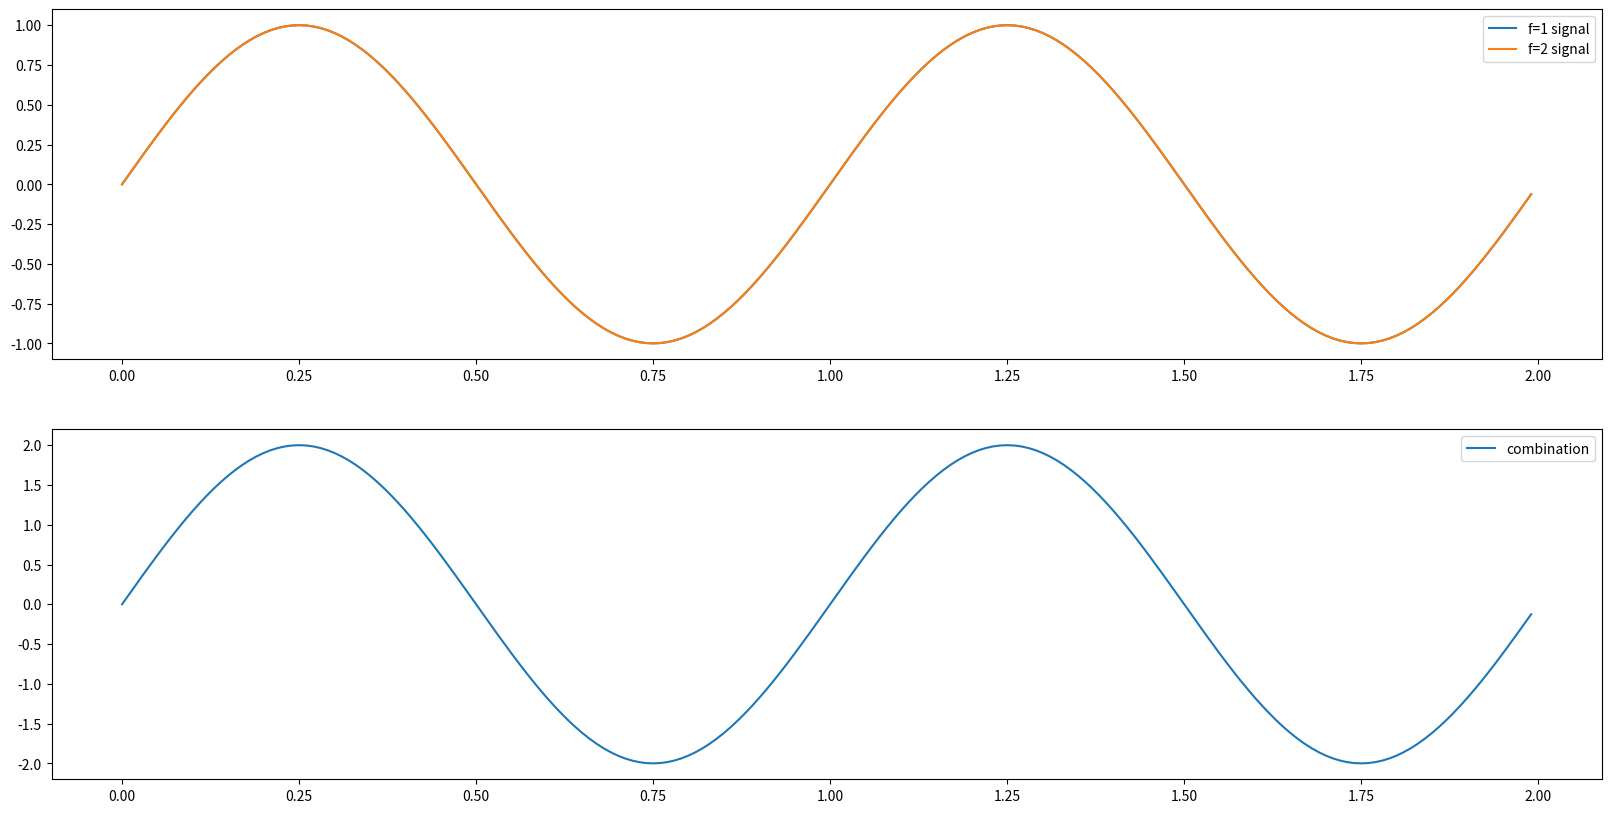
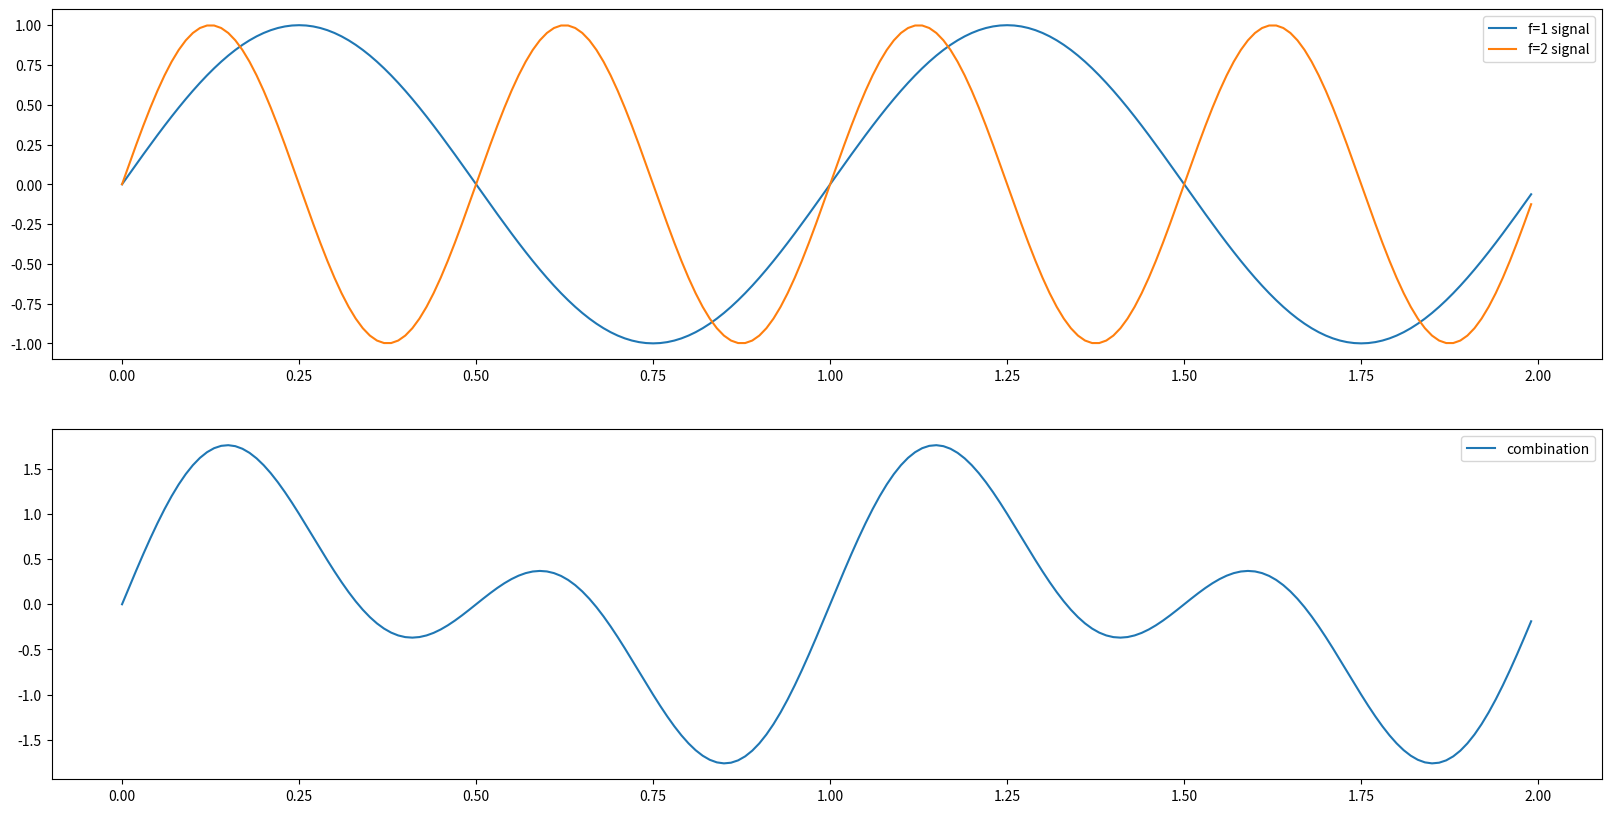
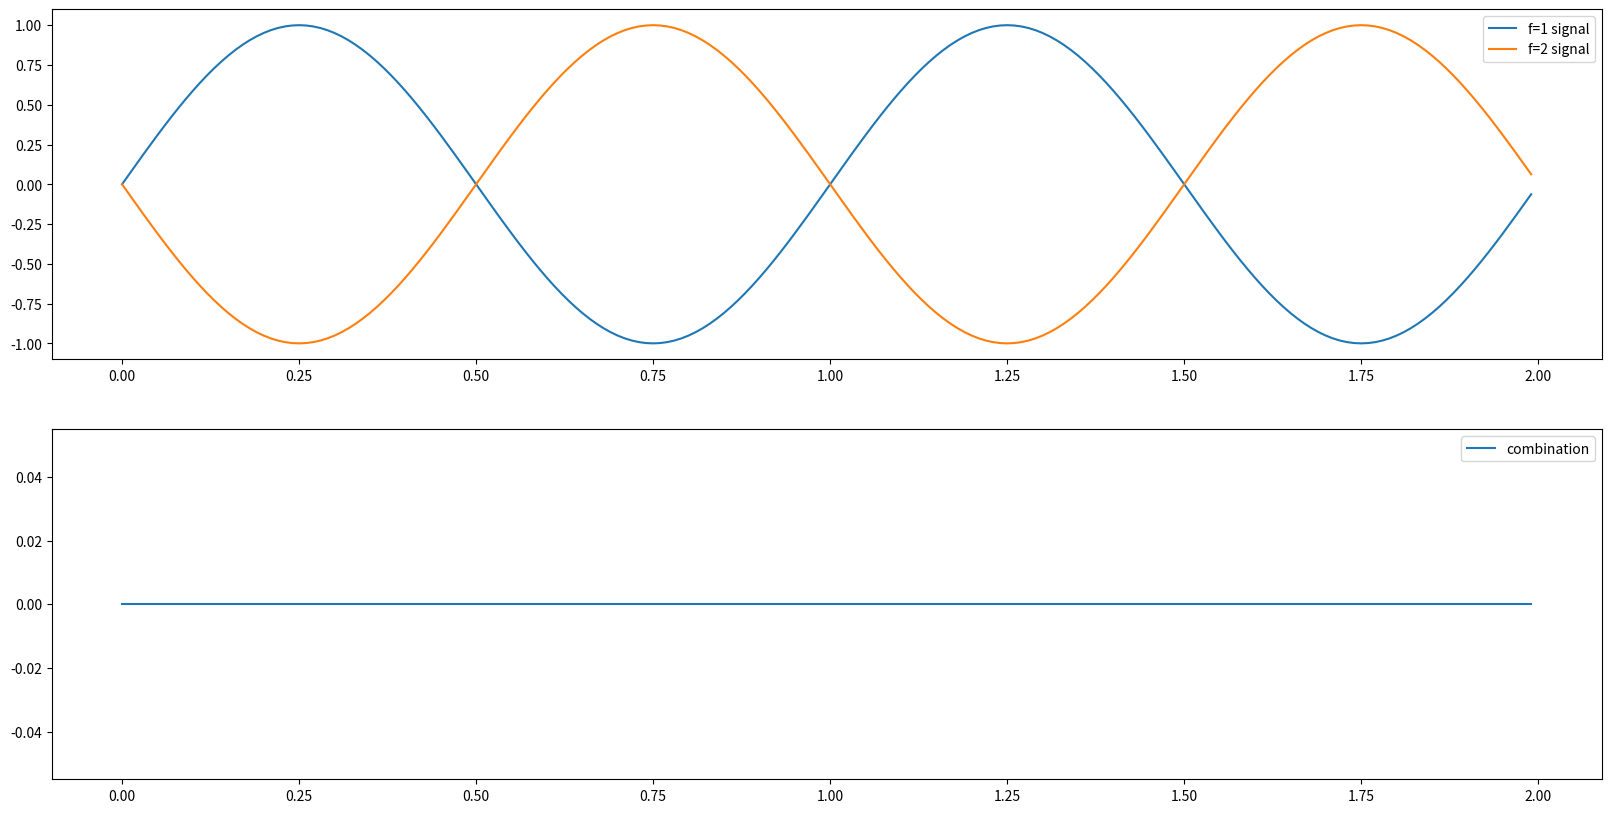
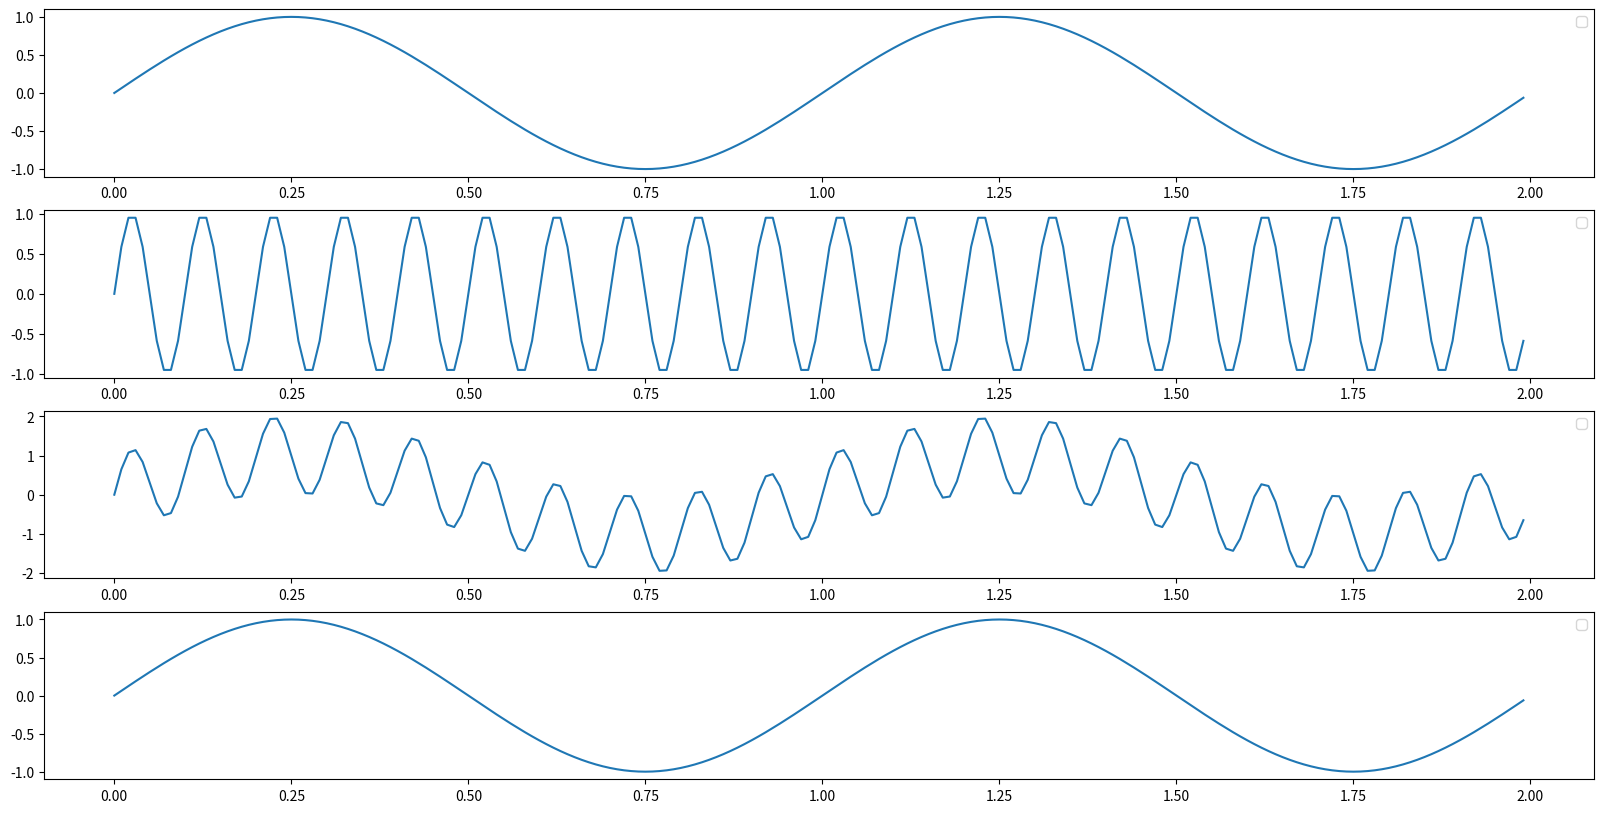

The matplotlib source for these figures, in order:
import numpy as np
import matplotlib.pyplot as plt

duration_secs = 2
t = np.arange(0, duration_secs, 0.01)

def generate_signal(time, amplitude, frequency, phase):
    return amplitude * np.sin(2 * np.pi * frequency * time + phase)

signal_1 = generate_signal(t, 1, 1, 0)
signal_2 = generate_signal(t, 1, 1, 0)
signal_3 = signal_1 + signal_2

fig, (all, combined_only) = plt.subplots(2,1)

fig.set_figheight(10)
fig.set_figwidth(20)

all.plot(t, signal_1)
all.plot(t, signal_2)
combined_only.plot(t, signal_3)
all.legend(["f=1 signal", "f=2 signal"])
combined_only.legend(["combination"])
plt.show()

import numpy as np
import matplotlib.pyplot as plt

duration_secs = 2
t = np.arange(0, duration_secs, 0.01)

def generate_signal(time, amplitude, frequency, phase):
    return amplitude * np.sin(2 * np.pi * frequency * time + phase)

signal_1 = generate_signal(t, 1, 1, 0)
signal_2 = generate_signal(t, 1, 2, 0)
signal_3 = signal_1 + signal_2

fig, (all, combined_only) = plt.subplots(2,1)

fig.set_figheight(10)
fig.set_figwidth(20)

all.plot(t, signal_1)
all.plot(t, signal_2)
combined_only.plot(t, signal_3)
all.legend(["f=1 signal", "f=2 signal"])
combined_only.legend(["combination"])
plt.show()

import numpy as np
import matplotlib.pyplot as plt

duration_secs = 2
t = np.arange(0, duration_secs, 0.01)

def generate_signal(time, amplitude, frequency, phase):
    return amplitude * np.sin(2 * np.pi * frequency * time + phase)

signal_1 = generate_signal(t, 1, 1, 0)
signal_2 = generate_signal(t, 1, -1, 0)
signal_3 = signal_1 + signal_2

fig, (all, combined_only) = plt.subplots(2,1)

fig.set_figheight(10)
fig.set_figwidth(20)

all.plot(t, signal_1)
all.plot(t, signal_2)
combined_only.plot(t, signal_3)
all.legend(["f=1 signal", "f=2 signal"])
combined_only.legend(["combination"])
plt.show()

import numpy as np
import matplotlib.pyplot as plt

duration_secs = 2
t = np.arange(0, duration_secs, 0.01)

def generate_signal(time, amplitude, frequency, phase):
    return amplitude * np.sin(2 * np.pi * frequency * time + phase)

signal_1 = generate_signal(t, 1, 1, 0)
carrier = generate_signal(t, 1, 10, 0)
signal_3 = signal_1 + signal_2

fig, (source_p, carrier_p, combined_p, subtracted_p) = plt.subplots(4,1)

fig.set_figheight(10)
fig.set_figwidth(20)


source_p.legend(["Source"])
source_p.plot(t, signal_1)

carrier_p.legend(["Carrier"])
carrier_p.plot(t, carrier)

combined_p.legend(["combined"])
combined_p.plot(t, signal_1+carrier)

subtracted_p.legend(["Subtracted"])
subtracted_p.plot(t, signal_1+carrier-carrier)

plt.show()